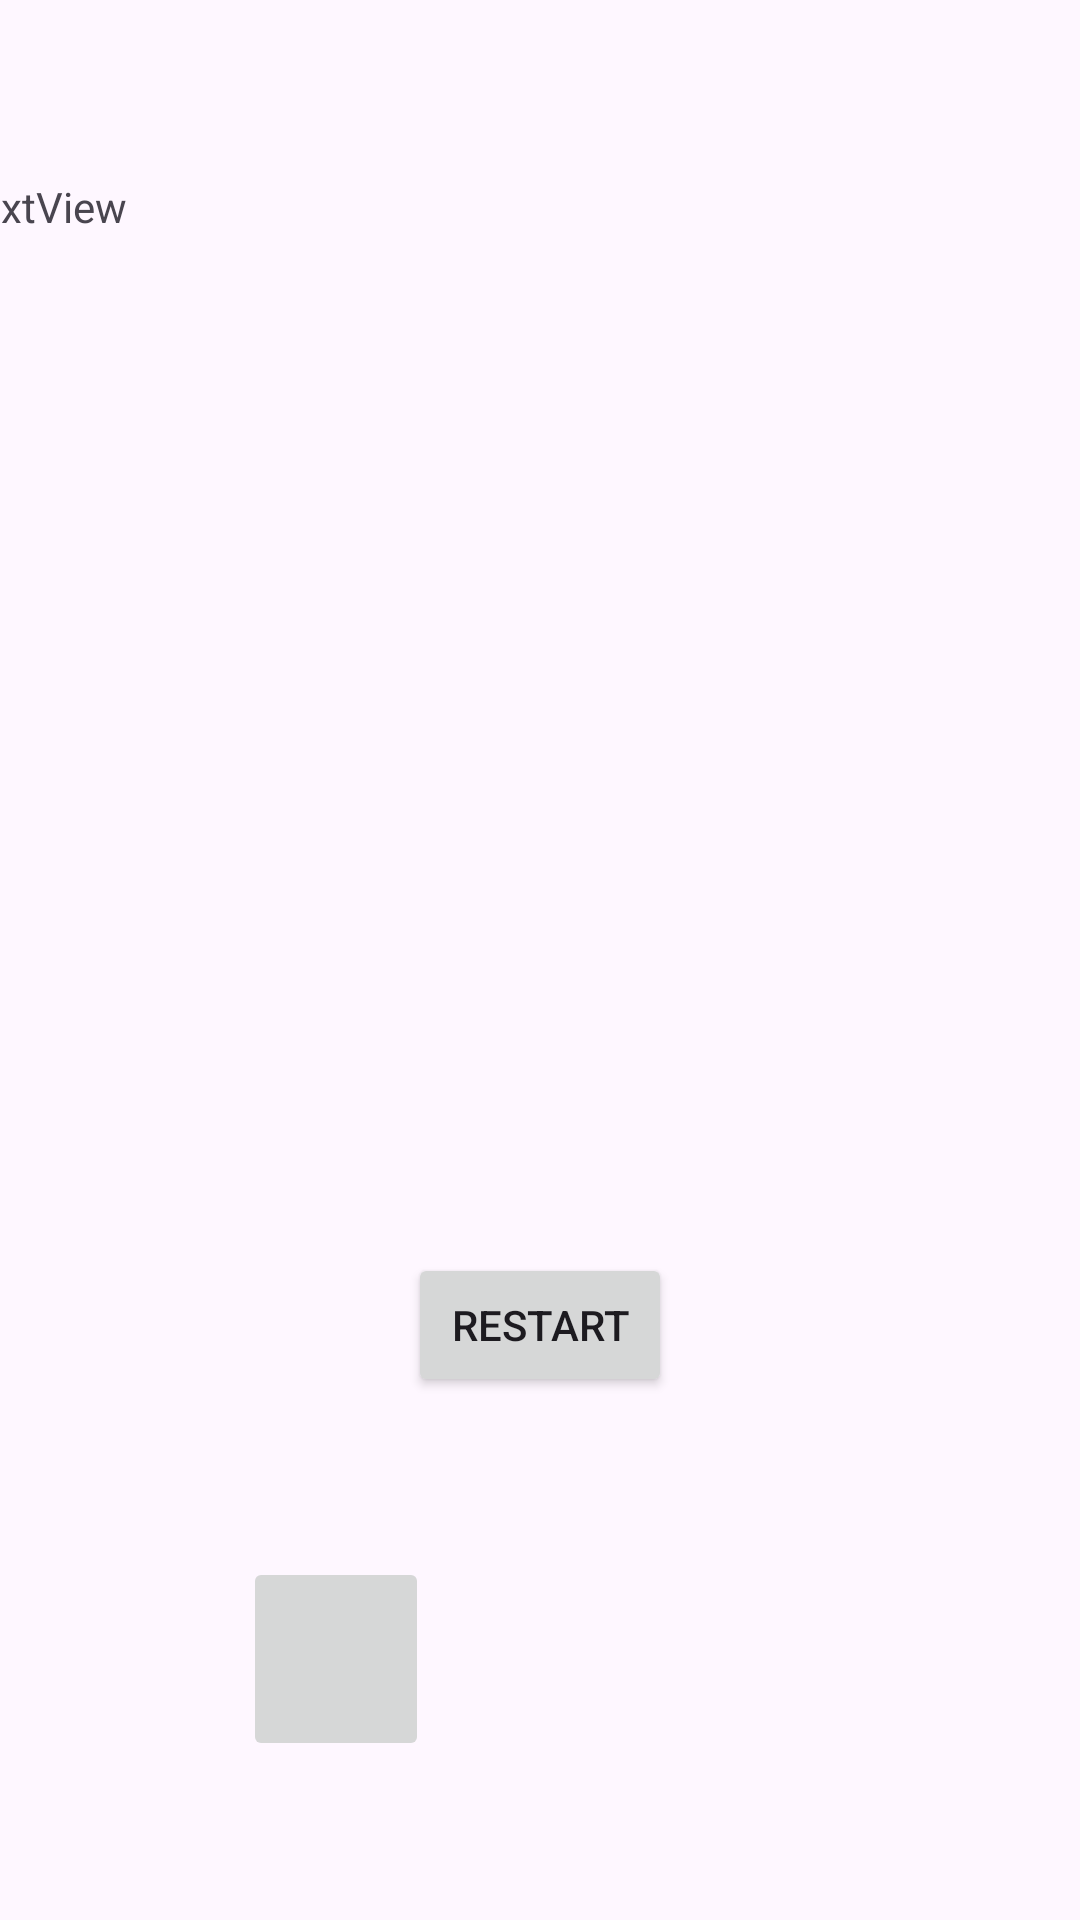

Android layout source for this screen:
<!-- AndroidManifest.xml: application theme Theme.DDCharacterHelper -->
<!-- res/layout/results_activity.xml -->
<?xml version="1.0" encoding="utf-8"?>
<androidx.constraintlayout.widget.ConstraintLayout xmlns:android="http://schemas.android.com/apk/res/android"
    xmlns:app="http://schemas.android.com/apk/res-auto"
    xmlns:tools="http://schemas.android.com/tools"
    android:layout_width="match_parent"
    android:layout_height="match_parent">

    <Button
        android:id="@+id/restart_button"
        android:layout_width="wrap_content"
        android:layout_height="wrap_content"
        android:text="Restart"
        app:layout_constraintBottom_toBottomOf="parent"
        app:layout_constraintEnd_toEndOf="parent"
        app:layout_constraintStart_toStartOf="parent"
        app:layout_constraintTop_toBottomOf="@+id/result_text" />

    <TextView
        android:id="@+id/result_text"
        android:layout_width="390dp"
        android:layout_height="184dp"
        android:text="TextView"
        app:layout_constraintBottom_toBottomOf="parent"
        app:layout_constraintEnd_toEndOf="parent"
        app:layout_constraintStart_toStartOf="parent"
        app:layout_constraintTop_toTopOf="parent"
        app:layout_constraintVertical_bias="0.13" />

    <ImageButton
        android:id="@+id/mail_button"
        android:layout_width="62dp"
        android:layout_height="68dp"
        android:scaleType="centerInside"
        app:layout_constraintBottom_toBottomOf="parent"
        app:layout_constraintEnd_toEndOf="@+id/restart_button"
        app:layout_constraintStart_toStartOf="parent"
        app:layout_constraintTop_toBottomOf="@+id/restart_button"
        app:srcCompat="@drawable/gmail_icon" />
</androidx.constraintlayout.widget.ConstraintLayout>
<!-- resources referenced by this layout -->
<resources>
  <style name="Theme.DDCharacterHelper" parent="Base.Theme.DDCharacterHelper" />
  <style name="Base.Theme.DDCharacterHelper" parent="Theme.Material3.DayNight.NoActionBar">
          
          
      </style>
</resources>
